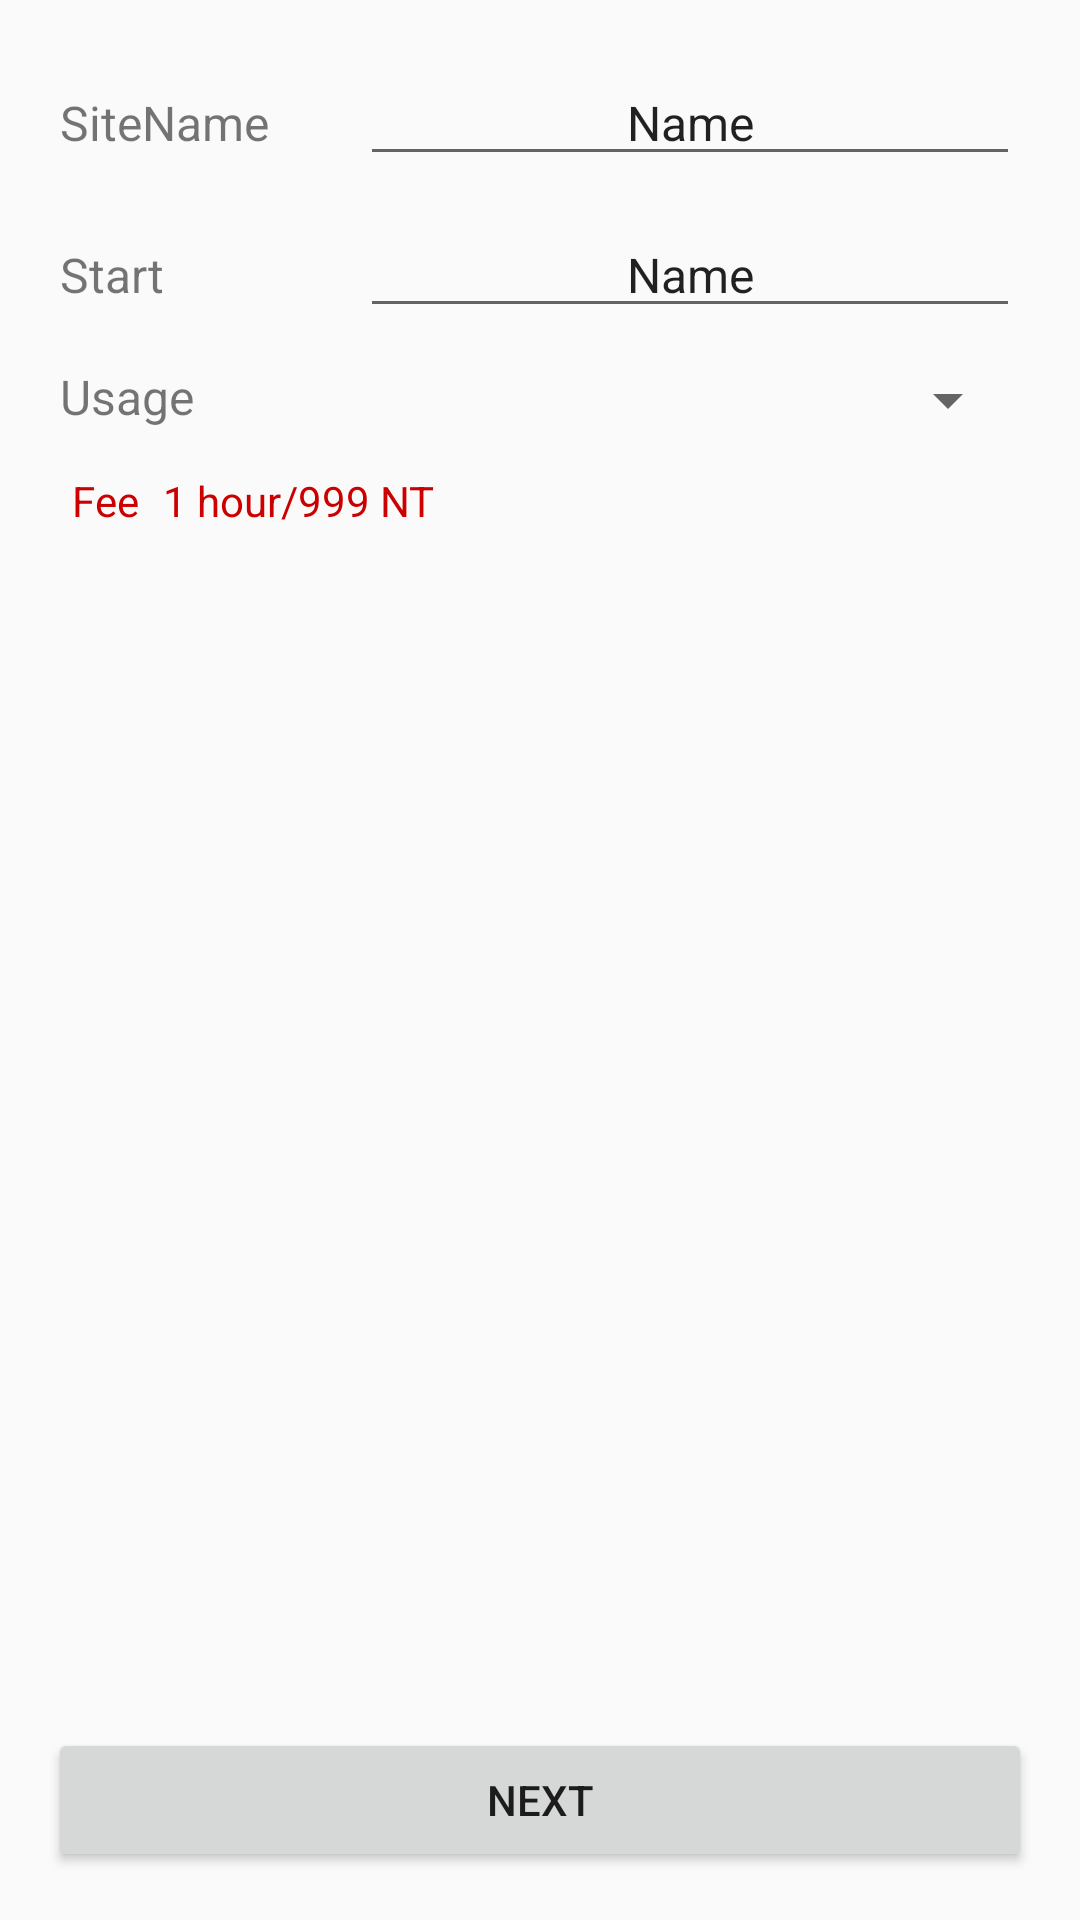

Android layout source for this screen:
<!-- AndroidManifest.xml: application theme AppTheme -->
<!-- res/layout/activity_reserve_plug.xml -->
<?xml version="1.0" encoding="utf-8"?>
<LinearLayout xmlns:android="http://schemas.android.com/apk/res/android"
    xmlns:tools="http://schemas.android.com/tools"
    android:id="@+id/activity_reserve_plug"
    android:layout_width="match_parent"
    android:layout_height="match_parent"
    android:orientation="vertical"
    android:paddingBottom="@dimen/activity_vertical_margin"
    android:paddingLeft="@dimen/activity_horizontal_margin"
    android:paddingRight="@dimen/activity_horizontal_margin"
    android:paddingTop="@dimen/activity_vertical_margin"
    tools:context="com.moana.carsharing.plug.PlugReserveActivity">

    <LinearLayout
        android:layout_width="match_parent"
        android:layout_height="wrap_content"
        android:orientation="horizontal"
        android:padding="4dp">

        <TextView
            android:layout_width="0dp"
            android:layout_height="wrap_content"
            android:layout_weight="1"
            android:text="@string/title_site_name"
            android:textSize="16sp" />

        <EditText
            android:id="@+id/edit_site_name"
            android:layout_width="0dp"
            android:layout_height="wrap_content"
            android:layout_weight="2.2"
            android:ems="10"
            android:focusable="false"
            android:inputType="none"
            android:maxLines="1"
            android:text="Name"
            android:textAlignment="center"
            android:textSize="16sp" />

    </LinearLayout>

    <LinearLayout
        android:layout_width="match_parent"
        android:layout_height="wrap_content"
        android:layout_marginTop="4dp"
        android:orientation="horizontal"
        android:padding="4dp">

        <TextView
            android:layout_width="0dp"
            android:layout_height="wrap_content"
            android:layout_weight="1"
            android:text="@string/title_reserve_start_time"
            android:textSize="16sp" />

        <EditText
            android:id="@+id/edit_time_start"
            android:layout_width="0dp"
            android:layout_height="wrap_content"
            android:layout_weight="2.2"
            android:ems="10"
            android:focusable="false"
            android:inputType="none"
            android:maxLines="1"
            android:text="Name"
            android:textAlignment="center"
            android:textSize="16sp" />
    </LinearLayout>

    <LinearLayout
        android:layout_width="match_parent"
        android:layout_height="wrap_content"
        android:layout_marginTop="4dp"
        android:orientation="horizontal"
        android:padding="4dp">

        <TextView
            android:layout_width="0dp"
            android:layout_height="wrap_content"
            android:layout_weight="1"
            android:text="@string/title_reserve_usage"
            android:textSize="16sp" />

        <Spinner
            android:id="@+id/spinner_usage"
            android:layout_width="0dp"
            android:layout_height="wrap_content"
            android:layout_weight="2.2"></Spinner>
    </LinearLayout>

    <LinearLayout
        android:layout_width="match_parent"
        android:layout_height="wrap_content"
        android:layout_margin="8dp">

        <TextView
            android:layout_width="wrap_content"
            android:layout_height="wrap_content"
            android:text="@string/title_fee"
            android:textColor="@android:color/holo_red_dark" />

        <TextView
            android:layout_width="wrap_content"
            android:layout_height="wrap_content"
            android:layout_marginLeft="8dp"
            android:text="1 hour/999 NT"
            android:textColor="@android:color/holo_red_dark" />
    </LinearLayout>

    <FrameLayout
        android:layout_width="match_parent"
        android:layout_height="0dp"
        android:layout_weight="1"></FrameLayout>

    <Button
        android:id="@+id/button2"
        android:layout_width="match_parent"
        android:layout_height="wrap_content"
        android:text="@string/action_next" />

</LinearLayout>
<!-- resources referenced by this layout -->
<resources>
  <dimen name="activity_horizontal_margin">16dp</dimen>
  <dimen name="activity_vertical_margin">16dp</dimen>
  <string name="action_next">Next</string>
  <string name="title_fee">Fee</string>
  <string name="title_reserve_start_time">Start</string>
  <string name="title_reserve_usage">Usage</string>
  <string name="title_site_name">SiteName</string>
  <style name="AppTheme" parent="Theme.AppCompat.Light.DarkActionBar">
          
          <item name="colorPrimary">@color/colorPrimary</item>
          <item name="colorPrimaryDark">@color/colorPrimaryDark</item>
          <item name="colorAccent">@color/colorAccent</item>
      </style>
  <color name="colorPrimary">#3F51B5</color>
  <color name="colorPrimaryDark">#303F9F</color>
  <color name="colorAccent">#FF4081</color>
</resources>
